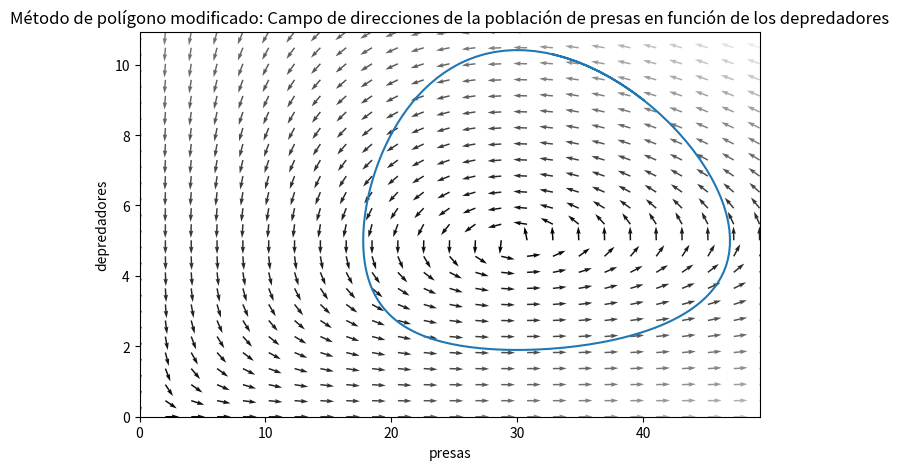

Write the Python code that produced this figure.
#considera los puntos medios
#requiered libraries
import numpy
import matplotlib.pyplot as plt

#Initial parameters
alpha = 0.1  # Prey growing up rate 
beta = 0.02  # Predator successful rate 
gamma = 0.3  # Predator decrease rate
delta = 0.01 # Pretator hunting successful rate && feeding rate, cuanto alimenta cazar una presa
 
#Function euler (Para las iteraciones) 
def masUno(u, f, dt):
    return u + dt * lotka_volterra_function(masMedio(u, f, dt))  # y1 = y0 + f(x0,y0) * (x1-x0) 

def masMedio(u, f, dt):
    return u + (dt/2) * (lotka_volterra_function(u))

#Lotka-Volterra equations
def lotka_volterra_function(u):
    x = u[0]
    y = u[1]
    return numpy.array([x*(alpha - beta*y), -y*(gamma - delta*x)])

#Tiempo (coordenadas en x)
T = 200.0         # Limite
dt = 0.25         # Incremento en el tiempo (coordenadas x)
N = int(T/dt) + 1 # Número de intervalos + 1
x0 = 40.          # Número inicial de presas
y0 = 9.           # Número inicial de depredadores
t0 = 0.

#Arreglo para almacenar la solución
solution = numpy.empty((N, 2))
#Valor inicial
solution[0] = numpy.array([x0, y0])

# use a for loop to call the function rk2_step()
for n in range(N-1):
    solution[n+1] = masUno(solution[n], lotka_volterra_function, dt)

time = numpy.linspace(0.0, T, N)
x_euler = solution[:,0]
y_euler = solution[:,1]

x_max = numpy.max(solution[:,0]) * 1.05
y_max = numpy.max(solution[:,1]) * 1.05

x = numpy.linspace(0, x_max, 25)
y = numpy.linspace(0, y_max, 25)

xx, yy = numpy.meshgrid(x, y)
uu, vv = lotka_volterra_function(numpy.array([xx, yy]))
norm = numpy.sqrt(uu**2 + vv**2)
uu = uu / norm
vv = vv / norm

plt.figure("Campo de direcciones", figsize=(8,5))
plt.quiver(xx, yy, uu, vv, norm, cmap=plt.cm.gray)
plt.plot(x_euler[0:160], y_euler[0:160])#solution[:, 0], solution[:, 1]
plt.xlim(0, x_max)
plt.ylim(0, y_max)
plt.title("Método de polígono modificado: Campo de direcciones de la población de presas en función de los depredadores")
plt.xlabel('presas')
plt.ylabel('depredadores')
plt.show()